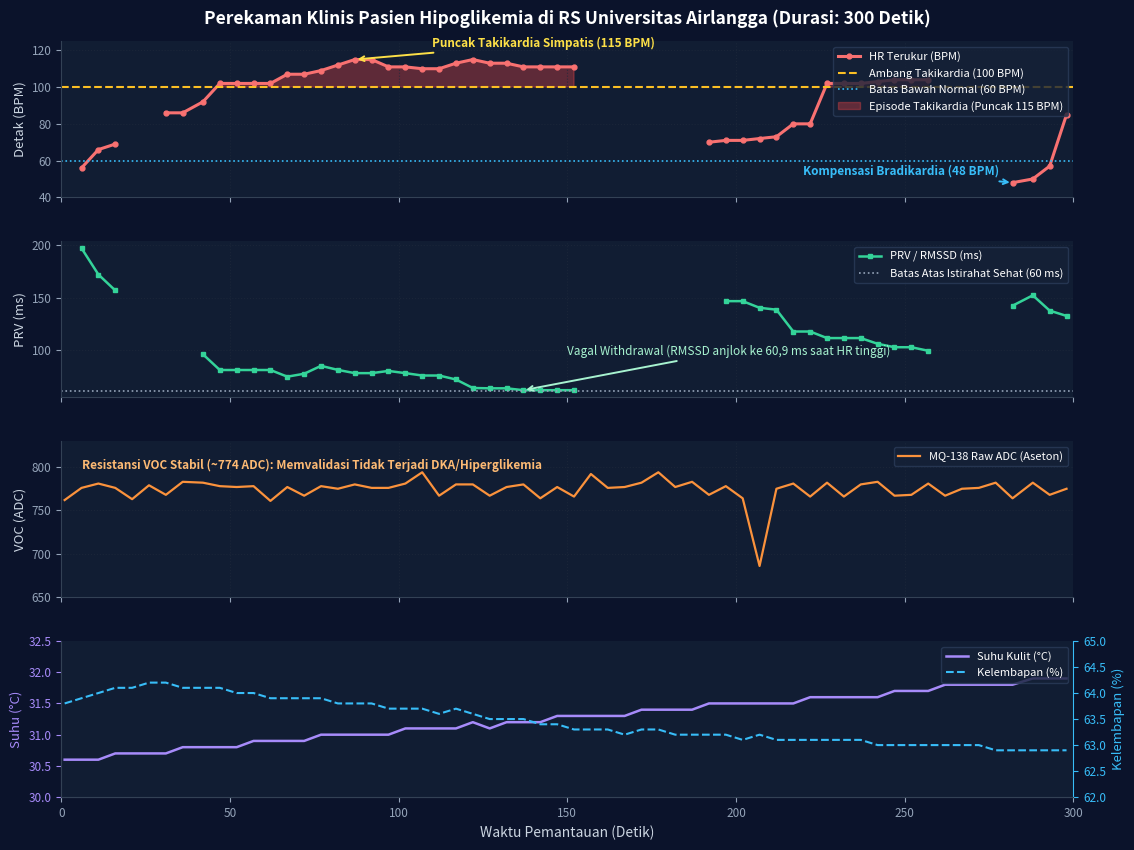

The script that saved this image:
"""
Skrip visualisasi time-series data klinis nyata pasien hipoglikemia di RS Universitas Airlangga (RSUA).
Menampilkan 4 panel: HR (Takikardia), PRV (RMSSD), VOC (MQ-138), dan Suhu/Kelembapan (SHT-31).
"""

import os
import matplotlib
matplotlib.use("Agg")
import matplotlib.pyplot as plt
import numpy as np

# Data dari JSON
samples = [
    {"hr": 0, "hum": 63.8, "prv": 0.0, "voc": 762, "temp": 30.6, "detik": 1},
    {"hr": 56, "hum": 63.9, "prv": 197.4, "voc": 776, "temp": 30.6, "detik": 6},
    {"hr": 66, "hum": 64.0, "prv": 172.1, "voc": 781, "temp": 30.6, "detik": 11},
    {"hr": 69, "hum": 64.1, "prv": 156.8, "voc": 776, "temp": 30.7, "detik": 16},
    {"hr": 0, "hum": 64.1, "prv": 0.0, "voc": 763, "temp": 30.7, "detik": 21},
    {"hr": 0, "hum": 64.2, "prv": 0.0, "voc": 779, "temp": 30.7, "detik": 26},
    {"hr": 86, "hum": 64.2, "prv": 0.0, "voc": 768, "temp": 30.7, "detik": 31},
    {"hr": 86, "hum": 64.1, "prv": 0.0, "voc": 783, "temp": 30.8, "detik": 36},
    {"hr": 92, "hum": 64.1, "prv": 95.4, "voc": 782, "temp": 30.8, "detik": 42},
    {"hr": 102, "hum": 64.1, "prv": 80.3, "voc": 778, "temp": 30.8, "detik": 47},
    {"hr": 102, "hum": 64.0, "prv": 80.3, "voc": 777, "temp": 30.8, "detik": 52},
    {"hr": 102, "hum": 64.0, "prv": 80.3, "voc": 778, "temp": 30.9, "detik": 57},
    {"hr": 102, "hum": 63.9, "prv": 80.3, "voc": 761, "temp": 30.9, "detik": 62},
    {"hr": 107, "hum": 63.9, "prv": 73.9, "voc": 777, "temp": 30.9, "detik": 67},
    {"hr": 107, "hum": 63.9, "prv": 76.7, "voc": 767, "temp": 30.9, "detik": 72},
    {"hr": 109, "hum": 63.9, "prv": 84.3, "voc": 778, "temp": 31.0, "detik": 77},
    {"hr": 112, "hum": 63.8, "prv": 80.4, "voc": 775, "temp": 31.0, "detik": 82},
    {"hr": 115, "hum": 63.8, "prv": 77.3, "voc": 780, "temp": 31.0, "detik": 87},
    {"hr": 115, "hum": 63.8, "prv": 77.3, "voc": 776, "temp": 31.0, "detik": 92},
    {"hr": 111, "hum": 63.7, "prv": 79.4, "voc": 776, "temp": 31.0, "detik": 97},
    {"hr": 111, "hum": 63.7, "prv": 77.3, "voc": 781, "temp": 31.1, "detik": 102},
    {"hr": 110, "hum": 63.7, "prv": 75.0, "voc": 794, "temp": 31.1, "detik": 107},
    {"hr": 110, "hum": 63.6, "prv": 75.0, "voc": 767, "temp": 31.1, "detik": 112},
    {"hr": 113, "hum": 63.7, "prv": 71.2, "voc": 780, "temp": 31.1, "detik": 117},
    {"hr": 115, "hum": 63.6, "prv": 63.0, "voc": 780, "temp": 31.2, "detik": 122},
    {"hr": 113, "hum": 63.5, "prv": 62.7, "voc": 767, "temp": 31.1, "detik": 127},
    {"hr": 113, "hum": 63.5, "prv": 62.7, "voc": 777, "temp": 31.2, "detik": 132},
    {"hr": 111, "hum": 63.5, "prv": 60.9, "voc": 780, "temp": 31.2, "detik": 137},
    {"hr": 111, "hum": 63.4, "prv": 60.9, "voc": 764, "temp": 31.2, "detik": 142},
    {"hr": 111, "hum": 63.4, "prv": 60.9, "voc": 777, "temp": 31.3, "detik": 147},
    {"hr": 111, "hum": 63.3, "prv": 60.9, "voc": 766, "temp": 31.3, "detik": 152},
    {"hr": 0, "hum": 63.3, "prv": 0.0, "voc": 792, "temp": 31.3, "detik": 157},
    {"hr": 0, "hum": 63.3, "prv": 0.0, "voc": 776, "temp": 31.3, "detik": 162},
    {"hr": 0, "hum": 63.2, "prv": 0.0, "voc": 777, "temp": 31.3, "detik": 167},
    {"hr": 0, "hum": 63.3, "prv": 0.0, "voc": 782, "temp": 31.4, "detik": 172},
    {"hr": 0, "hum": 63.3, "prv": 0.0, "voc": 794, "temp": 31.4, "detik": 177},
    {"hr": 0, "hum": 63.2, "prv": 0.0, "voc": 777, "temp": 31.4, "detik": 182},
    {"hr": 0, "hum": 63.2, "prv": 0.0, "voc": 783, "temp": 31.4, "detik": 187},
    {"hr": 70, "hum": 63.2, "prv": 0.0, "voc": 768, "temp": 31.5, "detik": 192},
    {"hr": 71, "hum": 63.2, "prv": 146.5, "voc": 778, "temp": 31.5, "detik": 197},
    {"hr": 71, "hum": 63.1, "prv": 146.5, "voc": 764, "temp": 31.5, "detik": 202},
    {"hr": 72, "hum": 63.2, "prv": 140.1, "voc": 686, "temp": 31.5, "detik": 207},
    {"hr": 73, "hum": 63.1, "prv": 138.3, "voc": 775, "temp": 31.5, "detik": 212},
    {"hr": 80, "hum": 63.1, "prv": 117.3, "voc": 781, "temp": 31.5, "detik": 217},
    {"hr": 80, "hum": 63.1, "prv": 117.3, "voc": 766, "temp": 31.6, "detik": 222},
    {"hr": 102, "hum": 63.1, "prv": 111.0, "voc": 782, "temp": 31.6, "detik": 227},
    {"hr": 102, "hum": 63.1, "prv": 111.0, "voc": 766, "temp": 31.6, "detik": 232},
    {"hr": 102, "hum": 63.1, "prv": 111.0, "voc": 780, "temp": 31.6, "detik": 237},
    {"hr": 103, "hum": 63.0, "prv": 105.5, "voc": 783, "temp": 31.6, "detik": 242},
    {"hr": 104, "hum": 63.0, "prv": 102.2, "voc": 767, "temp": 31.7, "detik": 247},
    {"hr": 104, "hum": 63.0, "prv": 102.2, "voc": 768, "temp": 31.7, "detik": 252},
    {"hr": 104, "hum": 63.0, "prv": 98.8, "voc": 781, "temp": 31.7, "detik": 257},
    {"hr": 0, "hum": 63.0, "prv": 0.0, "voc": 767, "temp": 31.8, "detik": 262},
    {"hr": 0, "hum": 63.0, "prv": 0.0, "voc": 775, "temp": 31.8, "detik": 267},
    {"hr": 0, "hum": 63.0, "prv": 0.0, "voc": 776, "temp": 31.8, "detik": 272},
    {"hr": 0, "hum": 62.9, "prv": 0.0, "voc": 782, "temp": 31.8, "detik": 277},
    {"hr": 48, "hum": 62.9, "prv": 142.1, "voc": 764, "temp": 31.8, "detik": 282},
    {"hr": 50, "hum": 62.9, "prv": 152.1, "voc": 782, "temp": 31.9, "detik": 288},
    {"hr": 57, "hum": 62.9, "prv": 137.4, "voc": 768, "temp": 31.9, "detik": 293},
    {"hr": 85, "hum": 62.9, "prv": 132.3, "voc": 775, "temp": 31.9, "detik": 298}
]

t = [s["detik"] for s in samples]
hr = [s["hr"] if s["hr"] > 0 else np.nan for s in samples]
prv = [s["prv"] if s["prv"] > 0 else np.nan for s in samples]
voc = [s["voc"] for s in samples]
temp = [s["temp"] for s in samples]
hum = [s["hum"] for s in samples]

fig, axes = plt.subplots(4, 1, figsize=(11.5, 9.0), facecolor="#0B132B", sharex=True)
plt.subplots_adjust(hspace=0.28, left=0.08, right=0.96, top=0.92, bottom=0.08)

# Panel 1: Detak Jantung (HR)
ax0 = axes[0]
ax0.set_facecolor("#111D33")
ax0.plot(t, hr, color="#F87171", lw=2.2, marker="o", markersize=3.5, label="HR Terukur (BPM)")
ax0.axhline(100, color="#FBBF24", linestyle="--", lw=1.5, label="Ambang Takikardia (100 BPM)")
ax0.axhline(60, color="#38BDF8", linestyle=":", lw=1.2, label="Batas Bawah Normal (60 BPM)")
ax0.fill_between(t, 100, hr, where=([h >= 100 if not np.isnan(h) else False for h in hr]),
                 color="#EF4444", alpha=0.35, label="Episode Takikardia (Puncak 115 BPM)")
ax0.set_title("Perekaman Klinis Pasien Hipoglikemia di RS Universitas Airlangga (Durasi: 300 Detik)",
              fontsize=12.5, fontweight="bold", color="#FFFFFF", pad=12)
ax0.set_ylabel("Detak (BPM)", fontsize=9.5, color="#CBD5E1")
ax0.tick_params(colors="#94A3B8", labelsize=8.5)
ax0.grid(True, color="#1E293B", linestyle=":", alpha=0.7)
ax0.set_ylim(40, 125)
for s in ("top", "right"): ax0.spines[s].set_visible(False)
for s in ("bottom", "left"): ax0.spines[s].set_color("#334155")
ax0.legend(loc="upper right", facecolor="#162238", edgecolor="#2A3C59", fontsize=8, labelcolor="#FFFFFF")
ax0.annotate("Puncak Takikardia Simpatis (115 BPM)", xy=(87, 115), xytext=(110, 122),
             arrowprops=dict(arrowstyle="->", color="#FDE047", lw=1.4),
             fontsize=8.5, fontweight="bold", color="#FDE047")
ax0.annotate("Kompensasi Bradikardia (48 BPM)", xy=(282, 48), xytext=(220, 52),
             arrowprops=dict(arrowstyle="->", color="#38BDF8", lw=1.4),
             fontsize=8.5, fontweight="bold", color="#38BDF8")

# Panel 2: PRV (RMSSD)
ax1 = axes[1]
ax1.set_facecolor("#111D33")
ax1.plot(t, prv, color="#34D399", lw=1.8, marker="s", markersize=3, label="PRV / RMSSD (ms)")
ax1.axhline(60, color="#94A3B8", linestyle=":", lw=1.2, label="Batas Atas Istirahat Sehat (60 ms)")
ax1.set_ylabel("PRV (ms)", fontsize=9.5, color="#CBD5E1")
ax1.tick_params(colors="#94A3B8", labelsize=8.5)
ax1.grid(True, color="#1E293B", linestyle=":", alpha=0.7)
for s in ("top", "right"): ax1.spines[s].set_visible(False)
for s in ("bottom", "left"): ax1.spines[s].set_color("#334155")
ax1.legend(loc="upper right", facecolor="#162238", edgecolor="#2A3C59", fontsize=8, labelcolor="#FFFFFF")
ax1.annotate("Vagal Withdrawal (RMSSD anjlok ke 60,9 ms saat HR tinggi)", xy=(137, 60.9), xytext=(150, 95),
             arrowprops=dict(arrowstyle="->", color="#A7F3D0", lw=1.4),
             fontsize=8.5, color="#A7F3D0")

# Panel 3: Sensor VOC (MQ-138)
ax2 = axes[2]
ax2.set_facecolor("#111D33")
ax2.plot(t, voc, color="#FB923C", lw=1.6, label="MQ-138 Raw ADC (Aseton)")
ax2.set_ylabel("VOC (ADC)", fontsize=9.5, color="#CBD5E1")
ax2.tick_params(colors="#94A3B8", labelsize=8.5)
ax2.grid(True, color="#1E293B", linestyle=":", alpha=0.7)
ax2.set_ylim(650, 830)
for s in ("top", "right"): ax2.spines[s].set_visible(False)
for s in ("bottom", "left"): ax2.spines[s].set_color("#334155")
ax2.legend(loc="upper right", facecolor="#162238", edgecolor="#2A3C59", fontsize=8, labelcolor="#FFFFFF")
ax2.text(0.02, 0.82, "Resistansi VOC Stabil (~774 ADC): Memvalidasi Tidak Terjadi DKA/Hiperglikemia",
         transform=ax2.transAxes, fontsize=8.5, color="#FDBA74", fontweight="semibold")

# Panel 4: Suhu dan Kelembapan (SHT-31)
ax3 = axes[3]
ax3.set_facecolor("#111D33")
line_temp = ax3.plot(t, temp, color="#A78BFA", lw=1.8, label="Suhu Kulit (°C)")
ax3.set_ylabel("Suhu (°C)", fontsize=9.5, color="#A78BFA")
ax3.tick_params(axis="y", colors="#A78BFA", labelsize=8.5)
ax3.tick_params(axis="x", colors="#94A3B8", labelsize=8.5)
ax3.set_xlabel("Waktu Pemantauan (Detik)", fontsize=10, color="#CBD5E1")
ax3.set_xlim(0, 300)
ax3.set_ylim(30.0, 32.5)

ax3_twin = ax3.twinx()
line_hum = ax3_twin.plot(t, hum, color="#38BDF8", lw=1.5, linestyle="--", label="Kelembapan (%)")
ax3_twin.set_ylabel("Kelembapan (%)", fontsize=9.5, color="#38BDF8")
ax3_twin.tick_params(colors="#38BDF8", labelsize=8.5)
ax3_twin.set_ylim(62.0, 65.0)

for s in ("top",): ax3.spines[s].set_visible(False)
for s in ("bottom", "left"): ax3.spines[s].set_color("#334155")
ax3_twin.spines["top"].set_visible(False)
ax3_twin.spines["bottom"].set_color("#334155")
ax3_twin.spines["left"].set_color("#334155")
ax3_twin.spines["right"].set_color("#38BDF8")

# Legend gabungan
lines = line_temp + line_hum
labels = [l.get_label() for l in lines]
ax3.legend(lines, labels, loc="upper right", facecolor="#162238", edgecolor="#2A3C59", fontsize=8, labelcolor="#FFFFFF")

out_dir = r"grafik_hasil"
os.makedirs(out_dir, exist_ok=True)
out_path = os.path.join(out_dir, "grafik_rekaman_klinis_rsua.png")
fig.savefig(out_path, dpi=250, bbox_inches="tight")
plt.close(fig)
print(f"Tersimpan: {out_path}")
